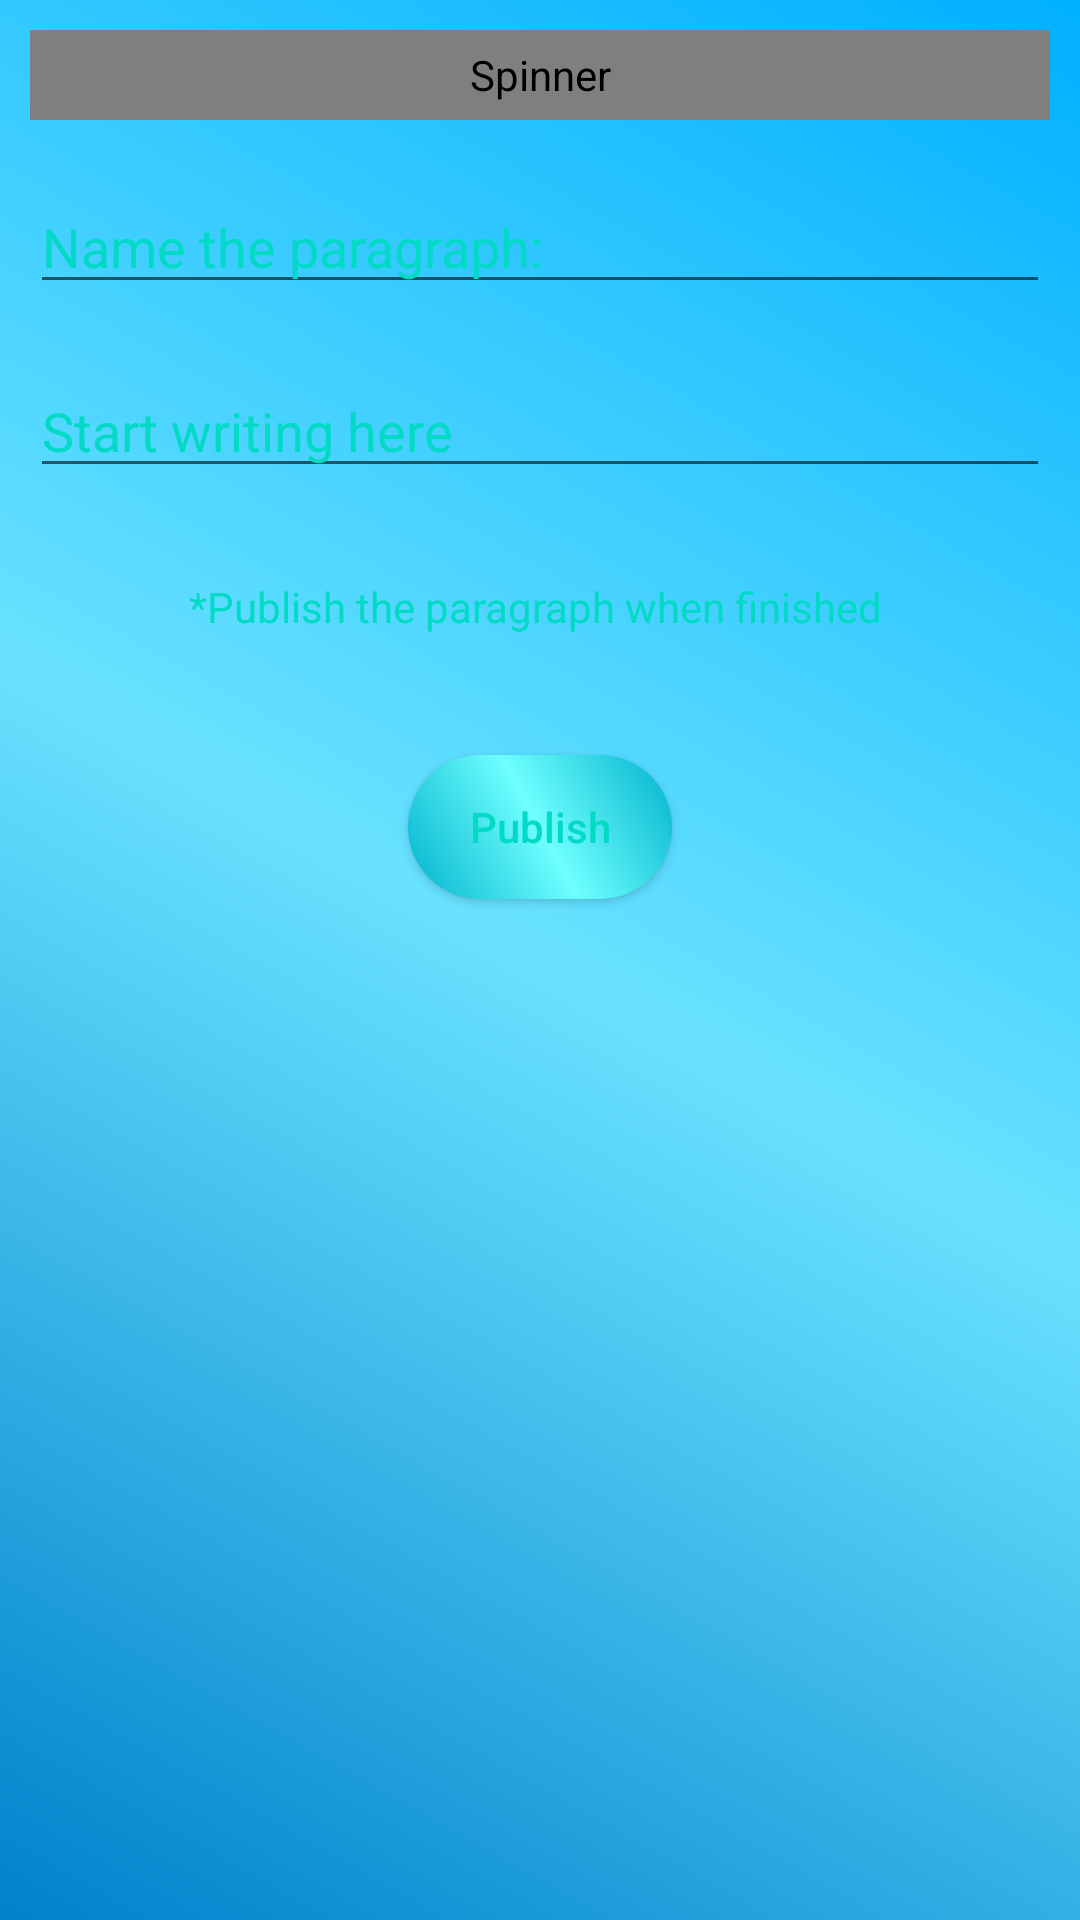

Reconstruct the res/layout file that produces this screen, plus the resources it refers to.
<!-- AndroidManifest.xml: application theme AppTheme -->
<!-- res/layout/activity_speech_totext.xml -->
<?xml version="1.0" encoding="utf-8"?>
<RelativeLayout xmlns:android="http://schemas.android.com/apk/res/android"
    xmlns:app="http://schemas.android.com/apk/res-auto"
    xmlns:tools="http://schemas.android.com/tools"
    android:layout_width="match_parent"
    android:layout_height="match_parent"
    android:background="@drawable/background"
    tools:context="com.example.ahsens.speakupenglish.speechTotext">


    <Spinner
        android:layout_width="match_parent"
        android:layout_height="30dp"
        android:layout_margin="10dp"
        android:background="@drawable/button"
        android:popupBackground="@drawable/button1"
        android:popupElevation="@dimen/cardview_default_elevation"
        android:pointerIcon="arrow"
        android:popupTheme="@color/colorAccent"
        android:id="@+id/clas"/>


    <ScrollView
        android:layout_width="match_parent"
        android:layout_height="match_parent"
        android:layout_below="@id/clas">


    <LinearLayout
        android:layout_width="match_parent"
        android:layout_height="match_parent"
        android:orientation="vertical"
        android:weightSum="5">


        <EditText
            android:layout_width="match_parent"
            android:layout_height="wrap_content"
            android:layout_weight="1"
            android:hint="Name the paragraph:"
            android:textColorHint="@color/colorAccent"
            android:textColor="@color/colorAccent"
            android:layout_margin="10dp"
            android:maxLength="50"
            android:id="@+id/adName"/>


        <EditText
            android:id="@+id/adtxt"
            android:layout_width="match_parent"
            android:layout_height="wrap_content"
            android:layout_weight="1"
            android:layout_margin="10dp"
            android:layout_below="@+id/adName"
            android:hint="Start writing here"
            android:textColorHint="@color/colorAccent"
            android:textColor="@color/colorAccent"
            android:maxLength="500"
            />


        <TextView
            android:id="@+id/txt1"
            android:layout_width="match_parent"
            android:layout_height="wrap_content"
            android:layout_weight="1"
            android:layout_margin="20dp"
            android:text="*Publish the paragraph when finished "
            android:textColor="@color/colorAccent"
            android:textAlignment="center"
            android:layout_centerHorizontal="true"
            android:layout_below="@id/adtxt"
            />

        <RelativeLayout
            android:layout_width="match_parent"
            android:layout_height="wrap_content"
            android:layout_below="@id/txt1"
            >

            <Button
                android:id="@+id/publish"
                android:layout_width="wrap_content"
                android:layout_height="wrap_content"
                android:layout_weight="1"
                android:layout_marginTop="20dp"
                android:layout_marginBottom="10dp"
                android:text="Publish"
                android:textAllCaps="false"
                android:textColor="@color/colorAccent"
                android:background="@drawable/button"
                android:layout_centerHorizontal="true"
                />

        </RelativeLayout>


    </LinearLayout>


</ScrollView>

</RelativeLayout>
<!-- resources referenced by this layout -->
<resources>
  <!-- drawable background (drawable) -->
  <?xml version="1.0" encoding="utf-8"?>
  <shape xmlns:android="http://schemas.android.com/apk/res/android"
      android:shape="rectangle">
  
      <gradient
          android:startColor="#00b0ff"
          android:centerColor="#69e2ff"
          android:endColor="#0081cb"
          android:type="linear"
          android:angle="945"
          />
  
  
  </shape>
  <!-- drawable button (drawable) -->
  <?xml version="1.0" encoding="utf-8"?>
  <shape xmlns:android="http://schemas.android.com/apk/res/android"
      android:shape="rectangle">
  
      <gradient
          android:startColor="#00b2cc"
          android:centerColor="#6effff"
          android:endColor="#00b2cc"
          android:type="linear"
          android:angle="45"
          />
  
      <corners
          android:bottomLeftRadius="150dp"
          android:bottomRightRadius="150dp"
          android:topLeftRadius="150dp"
          android:topRightRadius="150dp">
      </corners>
  
  </shape>
  <!-- drawable button1 (drawable) -->
  <?xml version="1.0" encoding="utf-8"?>
  <shape xmlns:android="http://schemas.android.com/apk/res/android"
      android:shape="rectangle">
  
      <gradient
          android:startColor="#00b2cc"
          android:centerColor="#6effff"
          android:endColor="#00b2cc"
          android:type="linear"
          android:angle="45"
          />
  
  
  </shape>
  <style name="AppTheme" parent="Theme.AppCompat.Light.DarkActionBar">
          
          <item name="colorPrimary">@color/colorPrimary</item>
          <item name="colorPrimaryDark">@color/colorPrimaryDark</item>
          <item name="colorAccent">@color/colorAccent</item>
      </style>
  <!-- not gathered from this repository: default colours our renderer supplied (Android Studio template values) -->
  <color name="colorPrimary">#FF6200EE</color>
  <color name="colorPrimaryDark">#FF3700B3</color>
  <color name="colorAccent">#FF03DAC5</color>
</resources>
